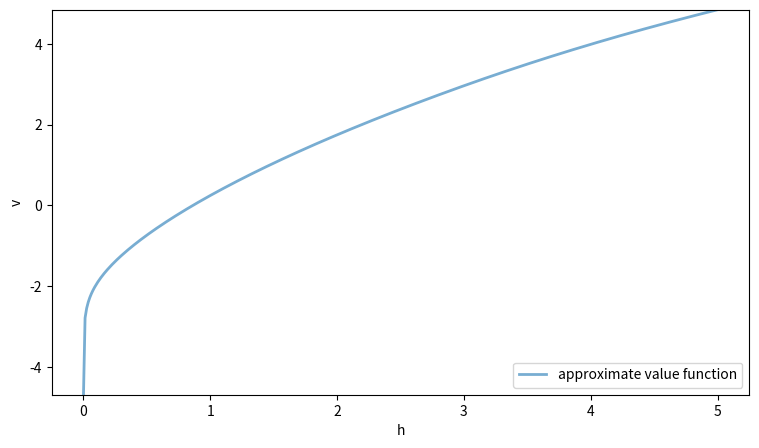
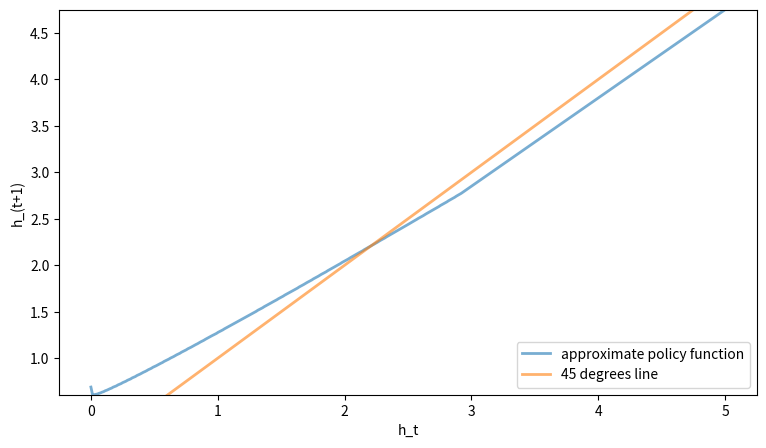
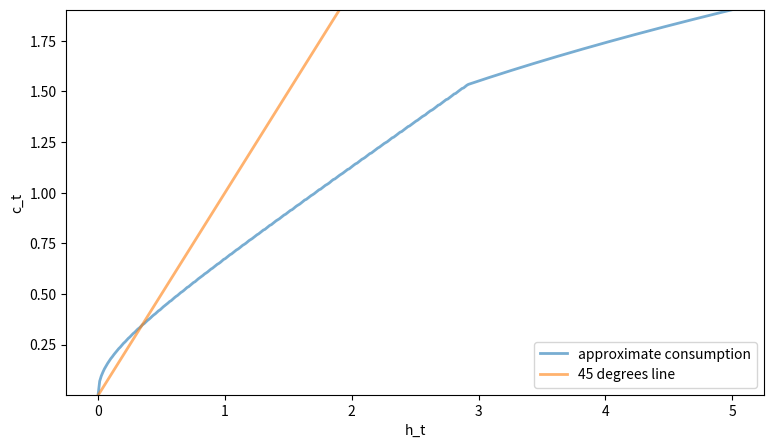
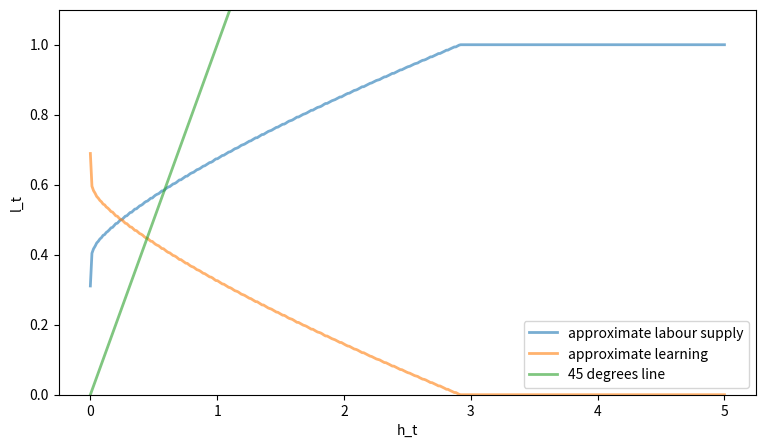

Here is the Python script that generated these plots, in order: (Note: this script raises an exception after producing the figures.)
# -*- coding: utf-8 -*-
"""
Created on Wed Jan  8 17:55:10 2025

[redacted]
"""

import os
import numpy as np
from scipy.optimize import fminbound
import matplotlib.pyplot as plt
import pandas as pd


def bellman_operator(w, grid, β, delta, u, f, Tw=None, compute_policy=0):
    # === Apply linear interpolation to w === #
    w_func = lambda x: np.interp(x, grid, w)

    # == Initialize Tw if necessary == #
    if Tw is None:
        Tw = np.empty_like(w)

    if compute_policy:
        σ = np.empty_like(w)
        c_opt = np.empty_like(w)
        l_opt = np.empty_like(w)

    # == set Tw[i] = max_c { u(c) + β E w(f(y  - c) z)} == #
    for i, h in enumerate(grid):
        def objective(l, h=h):
            hprime = (1 - delta)*h + 1 - l
            return - u(f(h, l)) - (β * w_func(hprime))
        l_star = fminbound(objective, 0, 1)
            
        if compute_policy:
            σ[i] = (1-delta) * h + 1 - l_star #h_(t+1) as a function of h_t
            c_opt[i] = f(h,l_star)
            l_opt[i] = l_star
        # Tw[i] = #Your code goes here
        Tw[i] = - objective(l_star)
        

    if compute_policy:
        return Tw, σ, c_opt, l_opt
    else:
        return Tw



def solve_optgrowth(initial_w, grid, β, delta, u, f, tol=1e-4, max_iter=500):

    w = initial_w  # Set initial condition
    error = tol + 1
    i = 0

    # == Create storage array for bellman_operator. Reduces  memory
    # allocation and speeds code up == #
    Tw = np.empty(len(grid))

    # Iterate to find solution
    while error > tol and i < max_iter:
        w_new = bellman_operator(w,
                                 grid,
                                 β,
                                 delta,
                                 u,
                                 f,
                                 Tw)
        # error = #Your code goes here 
        error = np.max(np.abs(w_new - w))
        w[:] = w_new
        i += 1
        print("Iteration "+str(i)+'\n Error is '+str(error)+'\n') if i % 50 == 0 or error < tol else None

        
    # Computes policy
    w, policy, c_opt, l_opt = bellman_operator(w,
                             grid,
                             β,
                             delta,
                             u,
                             f,
                             Tw,
                             compute_policy=1)
 
    return [w, policy, c_opt, l_opt]



class CES_OG:
    """
    Constant elasticity of substitution optimal growth model so that

        c = f(h,l) = h^α * l


    The class holds parameters and true value and policy functions.
    """

    def __init__(self, α=0.4, β=0.9, sigma=0.9, delta=0.05):

        self.α, self.β, self.sigma, self.delta = α, β, sigma, delta

    def u(self, c):
        " Utility "
        return (c**(1-self.sigma)-1)/(1-self.sigma)

    def f(self, h,l):
        " Deterministic part of production function.  "
        return h**self.α * l
    
    
# Creation of the model
ces = CES_OG()
# == Unpack parameters / functions for convenience == #
α, β, sigma, delta = ces.α, ces.β, ces.sigma, ces.delta


### Setup of the grid
grid_max = 5         # Largest grid point
grid_size = 400      # Number of grid points
grid = np.linspace(1e-5, grid_max, grid_size)

# Initial conditions and shocks
initial_w = 5 * np.log(grid)


# Computation of the value function
solve = solve_optgrowth(initial_w, grid, β, delta, u=ces.u,
                               f=ces.f, tol=1e-4, max_iter=500)

value_approx = solve[0]
policy_function = solve[1]
c_opt = solve[2]
l_opt = solve[3]

#==============================================================================
# Plotting value function
#==============================================================================

fig, ax = plt.subplots(figsize=(9, 5))
ax.set_ylim(min(value_approx), max(value_approx))
ax.plot(grid, value_approx, lw=2, alpha=0.6, label='approximate value function')
ax.set_xlabel('h')
ax.set_ylabel('v')
ax.legend(loc='lower right')
plt.show()


#==============================================================================
# Plotting Policy function
#==============================================================================

fig, ax = plt.subplots(figsize=(9, 5))
ax.set_ylim(min(policy_function), max(policy_function))
ax.plot(grid, policy_function, lw=2, alpha=0.6, label='approximate policy function')

# 45° line
ax.plot(grid, grid, lw=2, alpha=0.6, label='45 degrees line')

ax.set_xlabel('h_t')
ax.set_ylabel('h_(t+1)')
ax.legend(loc='lower right')
plt.show()

#==============================================================================
# Plotting Consumption
#==============================================================================

fig, ax = plt.subplots(figsize=(9, 5))
ax.set_ylim(min(c_opt), max(c_opt))
ax.plot(grid, c_opt, lw=2, alpha=0.6, label='approximate consumption')

# 45° line
ax.plot(grid, grid, lw=2, alpha=0.6, label='45 degrees line')

ax.set_xlabel('h_t')
ax.set_ylabel('c_t')
ax.legend(loc='lower right')
plt.show()


#==============================================================================
# Plotting labour supply
#==============================================================================

fig, ax = plt.subplots(figsize=(9, 5))
ax.set_ylim(0,1.1)
ax.plot(grid, l_opt, lw=2, alpha=0.6, label='approximate labour supply')
ax.plot(grid, (1-l_opt), lw=2, alpha=0.6, label='approximate learning')

# 45° line
ax.plot(grid, grid, lw=2, alpha=0.6, label='45 degrees line')

ax.set_xlabel('h_t')
ax.set_ylabel('l_t')
ax.legend(loc='lower right')
plt.show()


#==============================================================================
# Finding steady state
#==============================================================================

    
# Creation of the model
ces = CES_OG()
# == Unpack parameters / functions for convenience == #
α, β, sigma, delta = ces.α, ces.β, ces.sigma, ces.delta

ss = np.absolute(grid - policy_function)
ss = pd.DataFrame(ss)
index_min = ss.idxmin() 
ss_h = policy_function[index_min] # h
ss_l = 1-delta*ss_h
ss_c = f(ss_h,ss_l)
